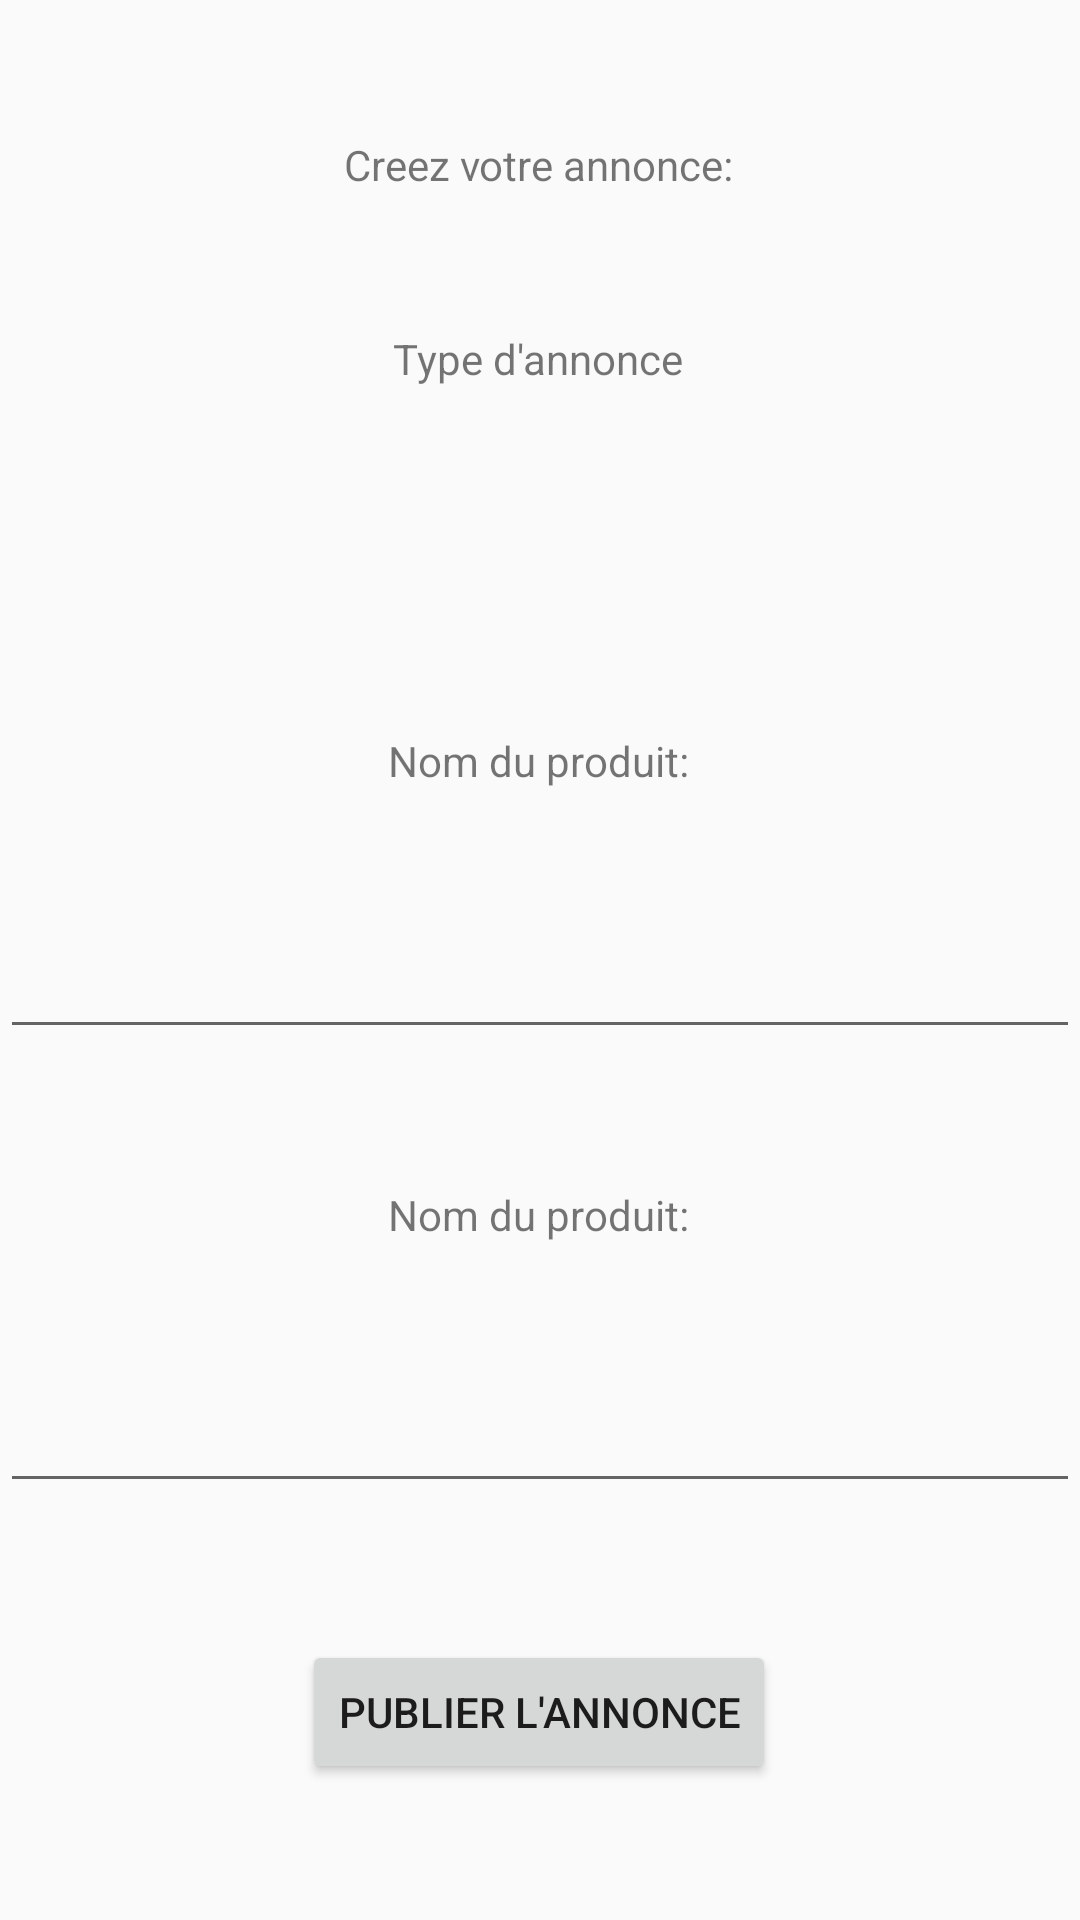

Layout XML and referenced resources for this Android screen:
<!-- AndroidManifest.xml: application theme AppTheme -->
<!-- res/layout/fragment_new_add.xml -->
<?xml version="1.0" encoding="utf-8"?>
<androidx.constraintlayout.widget.ConstraintLayout xmlns:android="http://schemas.android.com/apk/res/android"
    xmlns:app="http://schemas.android.com/apk/res-auto"
    xmlns:tools="http://schemas.android.com/tools"
    android:layout_width="match_parent"
    android:layout_height="match_parent"
    tools:context=".ui.new_ad.NewAdFragment">


    <Button
        android:id="@+id/button2"
        android:layout_width="wrap_content"
        android:layout_height="wrap_content"
        android:text="Publier l'annonce"
        app:layout_constraintBottom_toBottomOf="parent"
        app:layout_constraintEnd_toEndOf="parent"
        app:layout_constraintHorizontal_bias="0.498"
        app:layout_constraintStart_toStartOf="parent"
        app:layout_constraintTop_toBottomOf="@+id/editText2" />

    <Spinner
        android:id="@+id/spinner"
        android:layout_width="409dp"
        android:layout_height="wrap_content"
        app:layout_constraintBottom_toTopOf="@+id/textView5"
        app:layout_constraintTop_toBottomOf="@+id/textView4"
        tools:layout_editor_absoluteX="0dp" />

    <EditText
        android:id="@+id/editText3"
        android:layout_width="match_parent"
        android:layout_height="wrap_content"
        app:layout_constraintBottom_toTopOf="@+id/textView6"
        app:layout_constraintTop_toBottomOf="@+id/textView5"
        tools:layout_editor_absoluteX="-1dp"></EditText>

    <TextView
        android:id="@+id/textView3"
        android:layout_width="wrap_content"
        android:layout_height="wrap_content"
        android:text="Creez votre annonce:"
        app:layout_constraintBottom_toTopOf="@+id/textView4"
        app:layout_constraintEnd_toEndOf="parent"
        app:layout_constraintHorizontal_bias="0.498"
        app:layout_constraintStart_toStartOf="parent"
        app:layout_constraintTop_toTopOf="parent" />

    <TextView
        android:id="@+id/textView6"
        android:layout_width="wrap_content"
        android:layout_height="wrap_content"
        android:text="Nom du produit:"
        app:layout_constraintBottom_toTopOf="@+id/editText2"
        app:layout_constraintEnd_toEndOf="parent"
        app:layout_constraintHorizontal_bias="0.498"
        app:layout_constraintStart_toStartOf="parent"
        app:layout_constraintTop_toBottomOf="@+id/editText3" />

    <TextView
        android:id="@+id/textView4"
        android:layout_width="wrap_content"
        android:layout_height="wrap_content"
        android:text="Type d'annonce"
        app:layout_constraintBottom_toTopOf="@+id/spinner"
        app:layout_constraintEnd_toEndOf="parent"
        app:layout_constraintHorizontal_bias="0.498"
        app:layout_constraintStart_toStartOf="parent"
        app:layout_constraintTop_toBottomOf="@+id/textView3" />

    <EditText
        android:id="@+id/editText2"
        android:layout_width="match_parent"
        android:layout_height="wrap_content"
        app:layout_constraintBottom_toTopOf="@+id/button2"
        app:layout_constraintTop_toBottomOf="@+id/textView6"
        tools:layout_editor_absoluteX="-1dp"></EditText>

    <TextView
        android:id="@+id/textView5"
        android:layout_width="wrap_content"
        android:layout_height="wrap_content"
        android:text="Nom du produit:"
        app:layout_constraintBottom_toTopOf="@+id/editText3"
        app:layout_constraintEnd_toEndOf="parent"
        app:layout_constraintHorizontal_bias="0.498"
        app:layout_constraintStart_toStartOf="parent"
        app:layout_constraintTop_toBottomOf="@+id/spinner" />

</androidx.constraintlayout.widget.ConstraintLayout>
<!-- resources referenced by this layout -->
<resources>
  <style name="AppTheme" parent="Theme.AppCompat.Light.DarkActionBar">
          
          <item name="colorPrimary">@color/colorGreen</item>
          <item name="colorPrimaryDark">@color/colorPrimaryDark</item>
          <item name="colorAccent">@color/colorAccent</item>
      </style>
  <color name="colorGreen">#9be27c</color>
  <color name="colorPrimaryDark">#3700B3</color>
  <color name="colorAccent">#03DAC5</color>
</resources>
